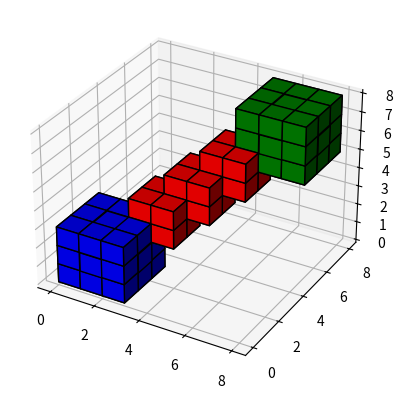

Here is the Python script that generated this plot:
import matplotlib.pyplot as plt
import numpy as np


# prepare some coordinates
x, y, z = np.indices((8, 8, 8))

# draw cuboids in the top left and bottom right corners, and a link between
# them
cube1 = (x < 3) & (y < 3) & (z < 3)
print(cube1)
cube2 = (x >= 5) & (y >= 5) & (z >= 5)
link = abs(x - y) + abs(y - z) + abs(z - x) <= 2

# combine the objects into a single boolean array
voxelarray = cube1 | cube2 | link

# set the colors of each object
colors = np.empty(voxelarray.shape, dtype=object)
colors[link] = 'red'
colors[cube1] = 'blue'
colors[cube2] = 'green'

# and plot everything
ax = plt.figure().add_subplot(projection='3d')
ax.voxels(voxelarray, facecolors=colors, edgecolor='k')

plt.show()